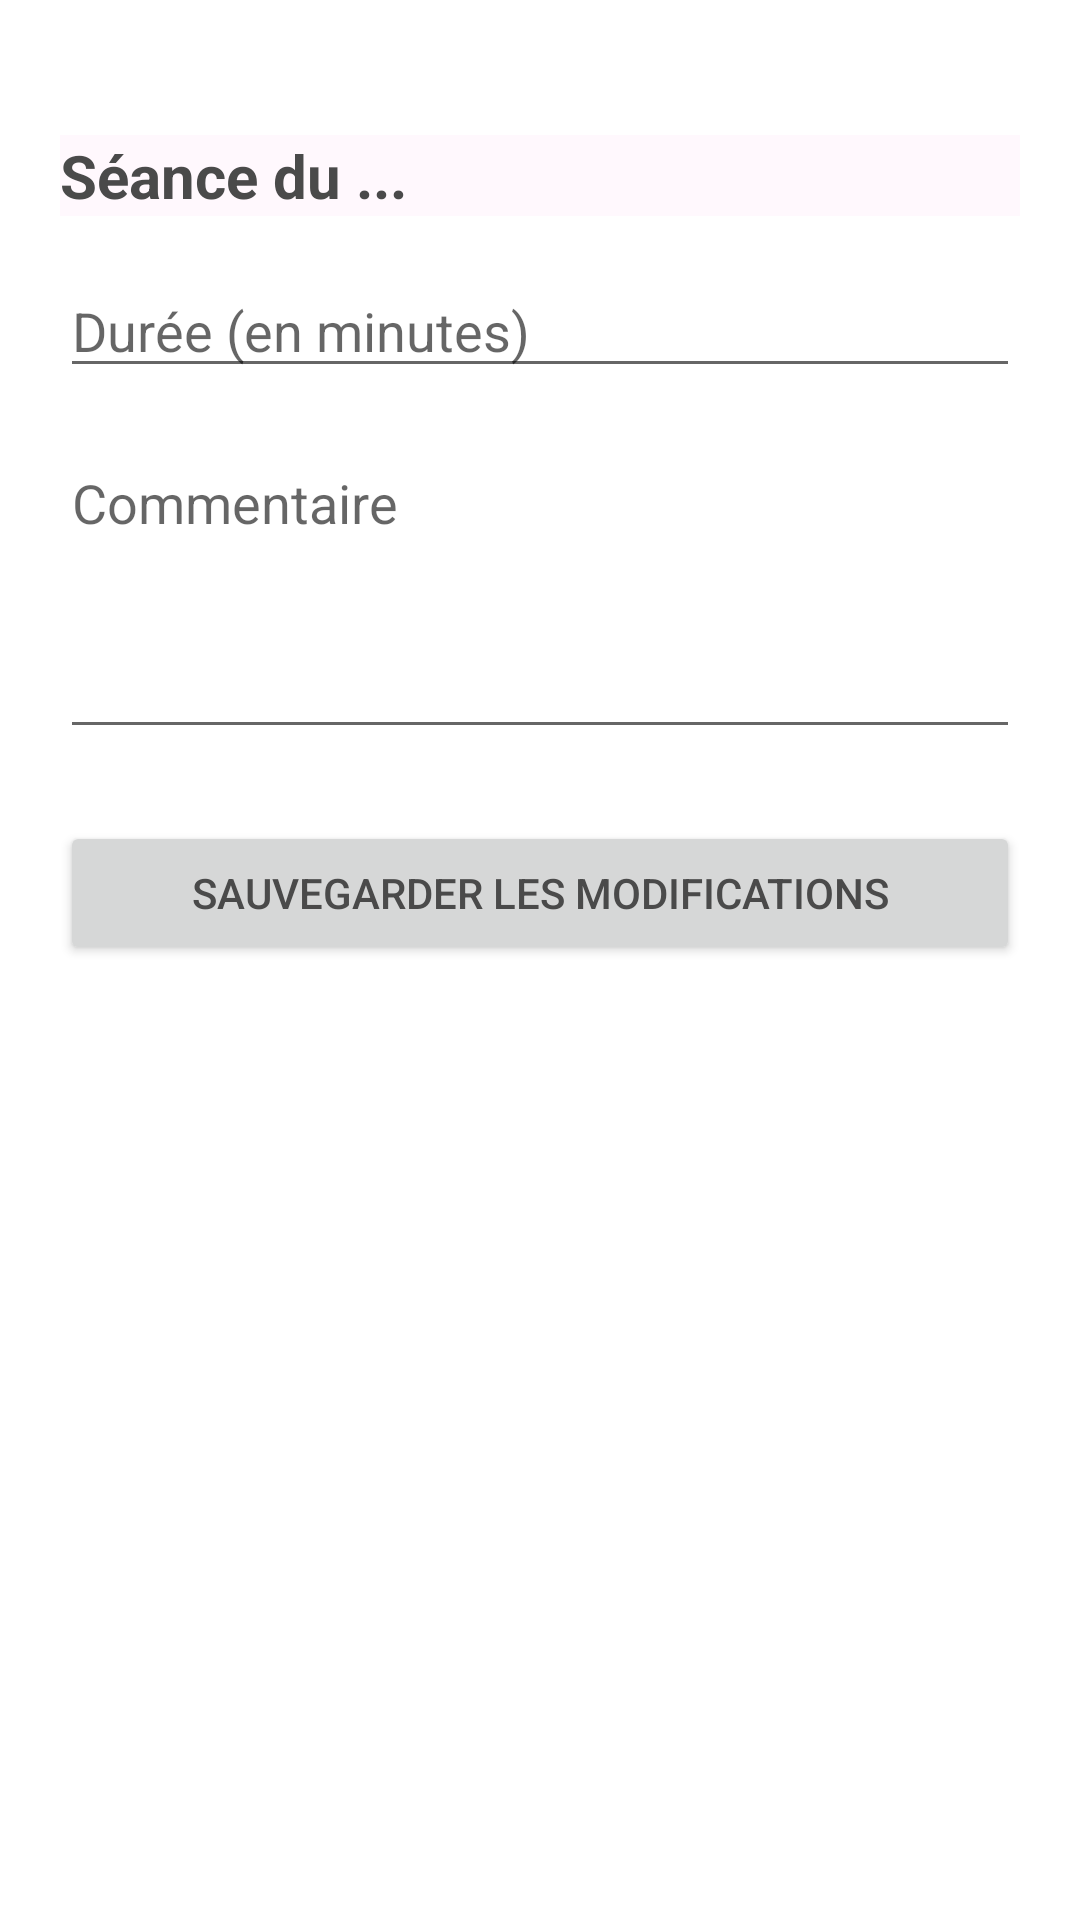

Layout XML and referenced resources for this Android screen:
<!-- AndroidManifest.xml: application theme Theme.Faiza.Soft -->
<!-- res/layout/fragment_entrainement_detail.xml -->
<?xml version="1.0" encoding="utf-8"?>
<LinearLayout xmlns:android="http://schemas.android.com/apk/res/android"
    android:layout_width="match_parent"
    android:layout_height="match_parent"
    android:orientation="vertical"
    android:padding="20dp"
    android:background="@android:color/background_light">

    <TextView
        android:id="@+id/txtDateDetail"
        android:layout_width="match_parent"
        android:layout_height="wrap_content"
        android:layout_marginTop="25dp"
        android:text="Séance du ..."
        android:textSize="20sp"
        android:textStyle="bold"
        android:layout_marginBottom="16dp" />

    <EditText
        android:id="@+id/edtDureeDetail"
        android:layout_width="match_parent"
        android:layout_height="wrap_content"
        android:hint="Durée (en minutes)"
        android:inputType="number" />

    <EditText
        android:id="@+id/edtCommentaireDetail"
        android:layout_width="match_parent"
        android:layout_height="wrap_content"
        android:hint="Commentaire"
        android:inputType="textMultiLine"
        android:lines="4"
        android:gravity="top"
        android:layout_marginTop="16dp" />

    <Button
        android:id="@+id/btnSaveDetail"
        android:layout_width="match_parent"
        android:layout_height="wrap_content"
        android:text="Sauvegarder les modifications"
        android:layout_marginTop="24dp" />
</LinearLayout>
<!-- resources referenced by this layout -->
<resources>
  <style name="Theme.Faiza.Soft" parent="Theme.MaterialComponents.Light.NoActionBar">
          <item name="android:statusBarColor">@color/soft_primary_variant</item>
          <item name="android:navigationBarColor">@color/soft_primary</item>
  
          <item name="colorPrimary">@color/soft_primary</item>
          <item name="colorPrimaryVariant">@color/soft_primary_variant</item>
          <item name="colorSecondary">@color/soft_secondary</item>
  
          <item name="android:textColor">@color/soft_on_bg</item>
          <item name="android:background">@color/soft_bg</item>
      </style>
  <color name="soft_primary_variant">#E8A6F5</color>
  <color name="soft_primary">#FFB3DA</color>
  <color name="soft_secondary">#C9E7FF</color>
  <color name="soft_on_bg">#4A4A4A</color>
  <color name="soft_bg">#FFF8FD</color>
</resources>
